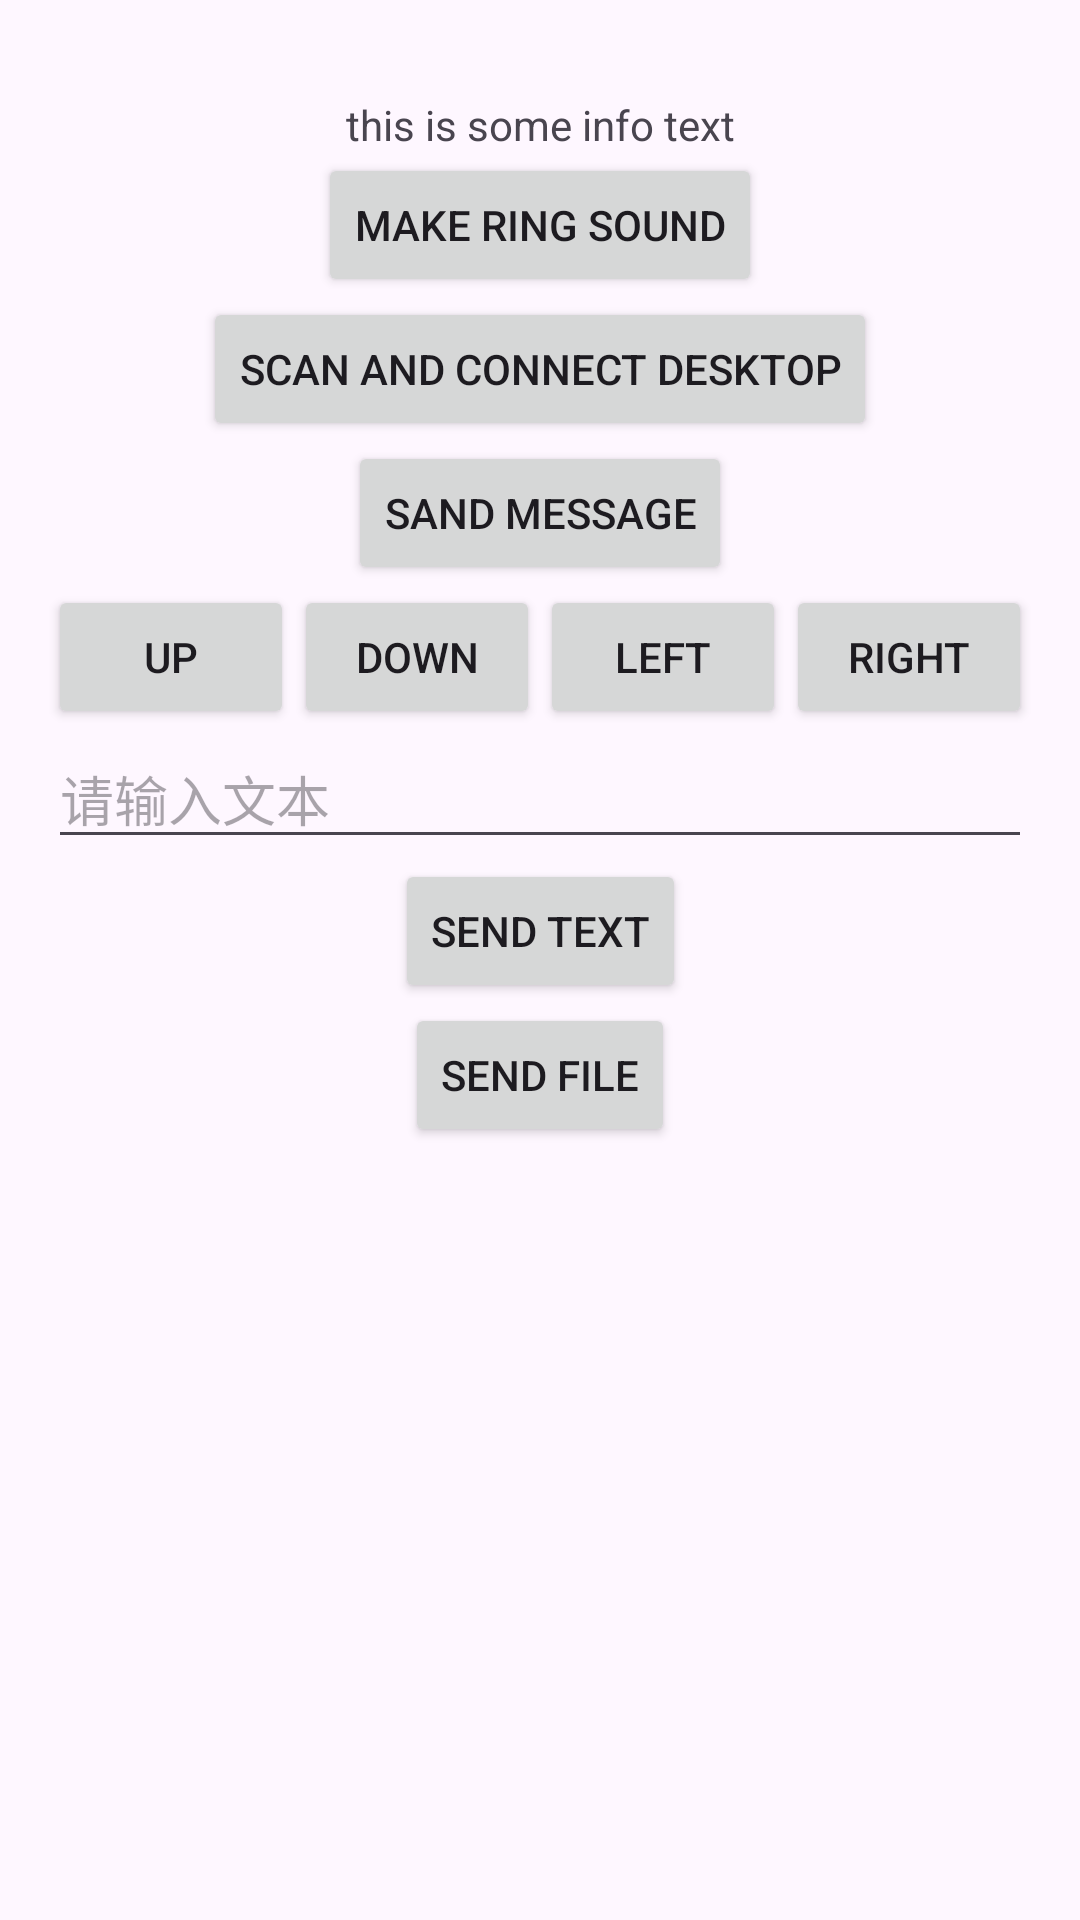

Write the Android layout XML for this screen, with the resource values it uses.
<!-- AndroidManifest.xml: application theme Theme.ANPhoneTool -->
<!-- res/layout/fragment_first.xml -->
<?xml version="1.0" encoding="utf-8"?>
<androidx.core.widget.NestedScrollView xmlns:android="http://schemas.android.com/apk/res/android"
    xmlns:app="http://schemas.android.com/apk/res-auto"
    xmlns:tools="http://schemas.android.com/tools"
    android:layout_width="match_parent"
    android:layout_height="match_parent"
    tools:context=".FirstFragment">

    <androidx.constraintlayout.widget.ConstraintLayout
        android:layout_width="match_parent"
        android:layout_height="match_parent"
        android:padding="16dp">

        <TextView
            android:id="@+id/infoTextView"
            android:layout_width="wrap_content"
            android:layout_height="wrap_content"
            android:layout_marginTop="16dp"
            android:text="this is some info text"
            app:layout_constraintBottom_toTopOf="@+id/button_first"
            app:layout_constraintEnd_toEndOf="parent"
            app:layout_constraintStart_toStartOf="parent"
            app:layout_constraintTop_toTopOf="parent" />

        <Button
            android:id="@+id/button_first"
            android:layout_width="wrap_content"
            android:layout_height="wrap_content"
            android:text="Make Ring Sound"
            app:layout_constraintBottom_toTopOf="@id/ScanAndConnect"
            app:layout_constraintEnd_toEndOf="parent"
            app:layout_constraintStart_toStartOf="parent"
            app:layout_constraintTop_toBottomOf="@id/infoTextView" />

        <Button
            android:id="@+id/ScanAndConnect"
            android:layout_width="wrap_content"
            android:layout_height="wrap_content"
            android:text="Scan And Connect Desktop"
            app:layout_constraintBottom_toTopOf="@+id/SendMessage"
            app:layout_constraintEnd_toEndOf="parent"
            app:layout_constraintStart_toStartOf="parent"
            app:layout_constraintTop_toBottomOf="@id/button_first" />

        <Button
            android:id="@+id/SendMessage"
            android:layout_width="wrap_content"
            android:layout_height="wrap_content"
            android:text="Sand Message"
            app:layout_constraintBottom_toTopOf="@+id/arrowControl"
            app:layout_constraintEnd_toEndOf="parent"
            app:layout_constraintStart_toStartOf="parent"
            app:layout_constraintTop_toBottomOf="@+id/ScanAndConnect" />


        <androidx.constraintlayout.widget.ConstraintLayout
            android:id="@+id/arrowControl"
            android:layout_width="match_parent"
            android:layout_height="wrap_content"
            app:layout_constraintEnd_toEndOf="parent"
            app:layout_constraintStart_toStartOf="parent"
            app:layout_constraintTop_toBottomOf="@+id/SendMessage"
            app:layout_constraintBottom_toTopOf="@+id/editText"
            >

            <Button
                android:id="@+id/arrowUp"
                android:layout_width="0dp"
                android:layout_height="wrap_content"
                android:maxLines="1"
                android:text="Up"
                app:layout_constraintBottom_toBottomOf="parent"
                app:layout_constraintEnd_toStartOf="@+id/arrowDown"
                app:layout_constraintStart_toStartOf="parent"
                app:layout_constraintTop_toTopOf="parent" />

            <Button
                android:id="@+id/arrowDown"
                android:layout_width="0dp"
                android:layout_height="wrap_content"
                android:maxLines="1"
                android:text="Down"
                app:layout_constraintBottom_toBottomOf="parent"
                app:layout_constraintEnd_toStartOf="@+id/arrowLeft"
                app:layout_constraintStart_toEndOf="@+id/arrowUp"
                app:layout_constraintTop_toTopOf="parent" />

            <Button
                android:id="@+id/arrowLeft"
                android:layout_width="0dp"
                android:layout_height="wrap_content"
                android:maxLines="1"
                android:text="Left"
                app:layout_constraintBottom_toBottomOf="parent"
                app:layout_constraintEnd_toStartOf="@+id/arrowRight"
                app:layout_constraintStart_toEndOf="@+id/arrowDown"
                app:layout_constraintTop_toTopOf="parent" />

            <Button
                android:id="@+id/arrowRight"
                android:layout_width="0dp"
                android:layout_height="wrap_content"
                android:maxLines="1"
                android:text="Right"
                app:layout_constraintBottom_toBottomOf="parent"
                app:layout_constraintEnd_toEndOf="parent"
                app:layout_constraintStart_toEndOf="@+id/arrowLeft"
                app:layout_constraintTop_toTopOf="parent" />

        </androidx.constraintlayout.widget.ConstraintLayout>


        <EditText
            android:id="@+id/editText"
            android:layout_width="match_parent"
            android:layout_height="wrap_content"
            android:hint="请输入文本"
            android:inputType="text"
            app:layout_constraintBottom_toTopOf="@+id/sendText"
            app:layout_constraintEnd_toEndOf="parent"
            app:layout_constraintStart_toStartOf="parent"
            app:layout_constraintTop_toBottomOf="@+id/arrowControl" />

        <Button
            android:id="@+id/sendText"
            android:layout_width="wrap_content"
            android:layout_height="wrap_content"
            android:maxLines="1"
            android:text="Send Text"
            app:layout_constraintBottom_toTopOf="@+id/sendFile"
            app:layout_constraintEnd_toEndOf="parent"
            app:layout_constraintStart_toStartOf="parent"
            app:layout_constraintTop_toBottomOf="@+id/editText" />


        <Button
            android:id="@+id/sendFile"
            android:layout_width="wrap_content"
            android:layout_height="wrap_content"
            android:maxLines="1"
            android:text="Send File"
            app:layout_constraintBottom_toBottomOf="parent"
            app:layout_constraintEnd_toEndOf="parent"
            app:layout_constraintStart_toStartOf="parent"
            app:layout_constraintTop_toBottomOf="@+id/sendText" />

        
        
        
        
        
        
        
        
        
        
        
        


    </androidx.constraintlayout.widget.ConstraintLayout>
</androidx.core.widget.NestedScrollView>
<!-- resources referenced by this layout -->
<resources>
  <style name="Theme.ANPhoneTool" parent="Base.Theme.ANPhoneTool" />
  <style name="Base.Theme.ANPhoneTool" parent="Theme.Material3.DayNight.NoActionBar">
          
          
          <item name="colorPrimary">@color/blue</item>
          <item name="colorPrimaryVariant">@color/purple_700</item>
          <item name="colorOnPrimary">@color/white</item>
          
          <item name="colorSecondary">@color/teal_200</item>
          <item name="colorSecondaryVariant">@color/teal_700</item>
          <item name="colorOnSecondary">@color/black</item>
          
          <item name="android:statusBarColor">?attr/colorPrimary</item>
      </style>
  <color name="blue">#FF2F9BEB</color>
  <color name="purple_700">#FF3700B3</color>
  <color name="white">#FFFFFFFF</color>
  <color name="teal_200">#FF03DAC5</color>
  <color name="teal_700">#FF018786</color>
  <color name="black">#FF000000</color>
</resources>
